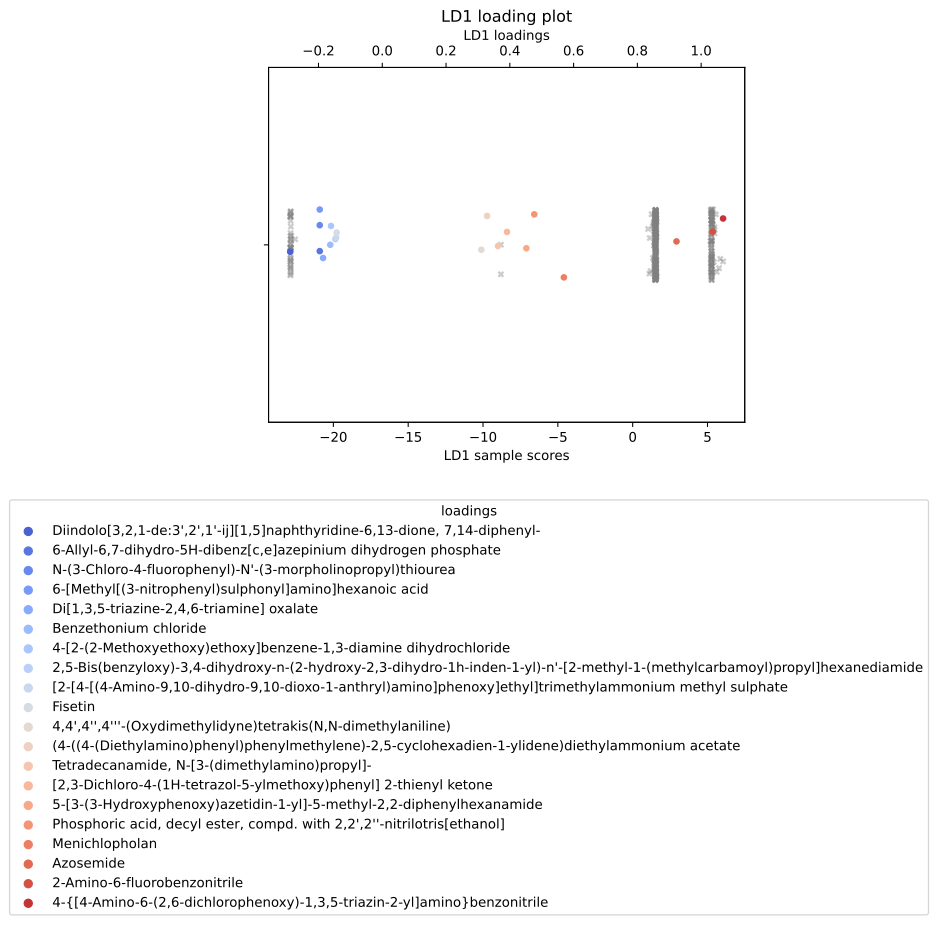

The file beside this chart, header and first rows:
, scores, mols
0, -0.2887, Diindolo[3,2,1-de:3',2',1'-ij][1,5]napht…
1, -0.196, 6-Allyl-6,7-dihydro-5H-dibenz[c,e]azepin…
2, -0.196, N-(3-Chloro-4-fluorophenyl)-N'-(3-morpho…
3, -0.196, 6-[Methyl[(3-nitrophenyl)sulphonyl]amino…
4, -0.1856, Di[1,3,5-triazine-2,4,6-triamine] oxalat…
5, -0.1631, Benzethonium chloride
6, -0.1607, 4-[2-(2-Methoxyethoxy)ethoxy]benzene-1,3…
7, -0.147, 2,5-Bis(benzyloxy)-3,4-dihydroxy-n-(2-hy…
8, -0.1448, [2-[4-[(4-Amino-9,10-dihydro-9,10-dioxo-…
9, -0.143, Fisetin
10, 0.3105, 4,4',4'',4'''-(Oxydimethylidyne)tetrakis…
11, 0.3287, (4-((4-(Diethylamino)phenyl)phenylmethyl…
12, 0.363, Tetradecanamide, N-[3-(dimethylamino)pro…
13, 0.3912, [2,3-Dichloro-4-(1H-tetrazol-5-ylmethoxy…
14, 0.4519, 5-[3-(3-Hydroxyphenoxy)azetidin-1-yl]-5-…
15, 0.4766, Phosphoric acid, decyl ester, compd. wit…
16, 0.5695, Menichlopholan
17, 0.9227, Azosemide
18, 1.036, 2-Amino-6-fluorobenzonitrile
19, 1.069, 4-{[4-Amino-6-(2,6-dichlorophenoxy)-1,3,…
